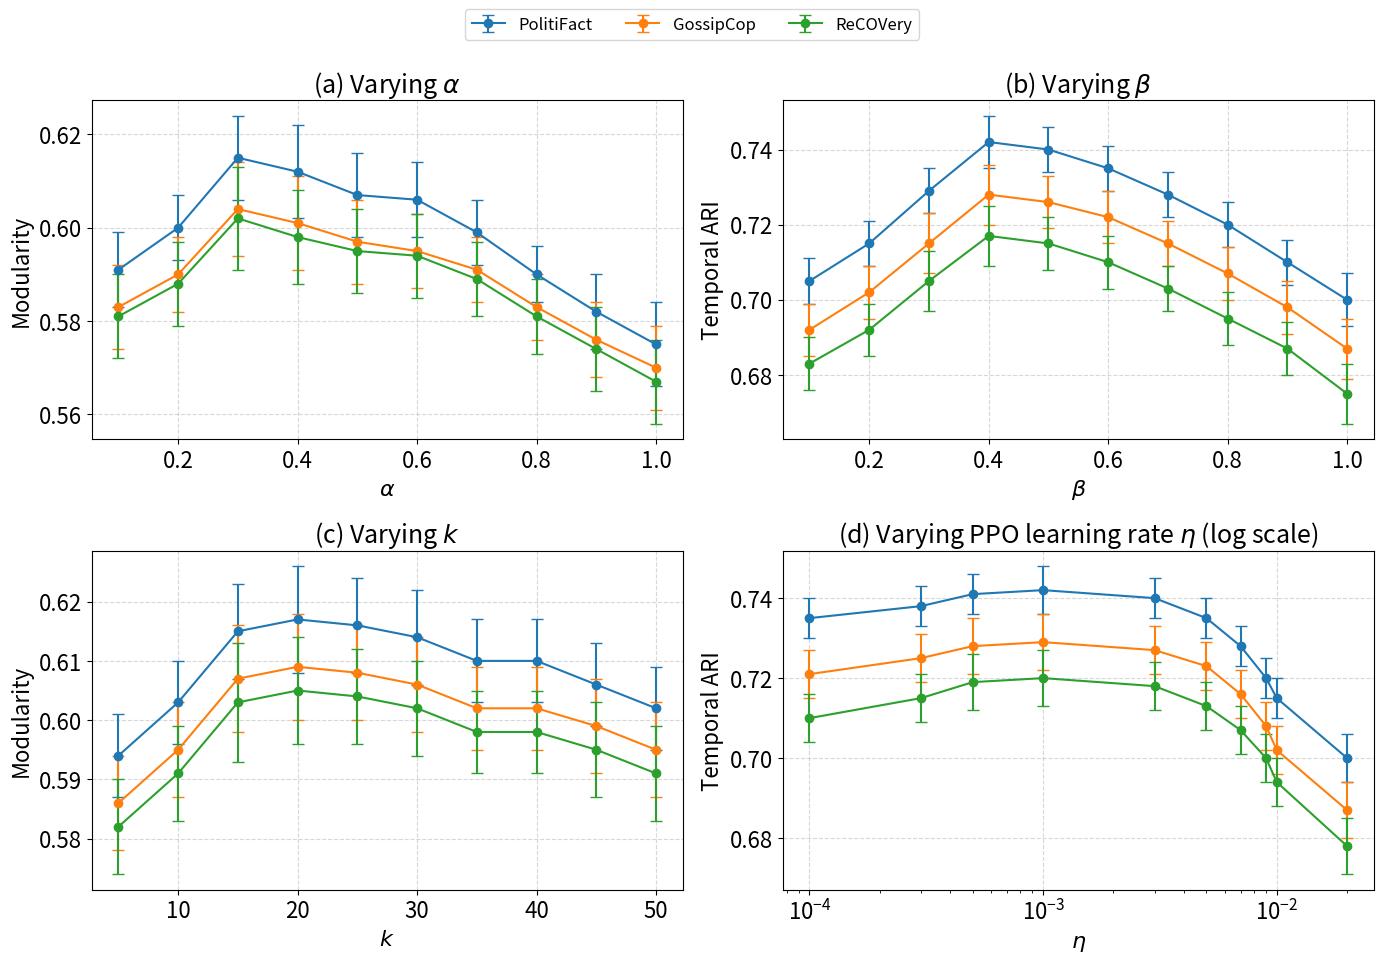

Here is the Python script that generated this plot:
import numpy as np
import matplotlib.pyplot as plt

plt.rcParams.update({
    "font.size": 12,
    "axes.titlesize": 18,
    "axes.labelsize": 16,
    "xtick.labelsize": 16,
    "ytick.labelsize": 16,
    "legend.fontsize": 12
})


x_alpha = np.linspace(0.1, 1.0, 10)
x_beta = np.linspace(0.1, 1.0, 10)
x_k = np.linspace(5, 50, 10, dtype=int)
x_eta = np.array([1e-4, 3e-4, 5e-4, 1e-3, 3e-3, 5e-3, 7e-3, 9e-3, 1e-2, 2e-2])


mod_alpha = {
    "PolitiFact": np.array([0.591, 0.600, 0.615, 0.612, 0.607, 0.606, 0.599, 0.590, 0.582, 0.575]),
    "GossipCop": np.array([0.583, 0.590, 0.604, 0.601, 0.597, 0.595, 0.591, 0.583, 0.576, 0.570]),
    "ReCOVery":  np.array([0.581, 0.588, 0.602, 0.598, 0.595, 0.594, 0.589, 0.581, 0.574, 0.567])
}
mod_alpha_ci = {
    "PolitiFact": np.array([0.008, 0.007, 0.009, 0.010, 0.009, 0.008, 0.007, 0.006, 0.008, 0.009]),
    "GossipCop": np.array([0.009, 0.008, 0.010, 0.010, 0.009, 0.008, 0.007, 0.007, 0.008, 0.009]),
    "ReCOVery":  np.array([0.009, 0.009, 0.011, 0.010, 0.009, 0.009, 0.008, 0.008, 0.009, 0.009])
}

ari_beta = {
    "PolitiFact": np.array([0.705, 0.715, 0.729, 0.742, 0.740, 0.735, 0.728, 0.720, 0.710, 0.700]),
    "GossipCop": np.array([0.692, 0.702, 0.715, 0.728, 0.726, 0.722, 0.715, 0.707, 0.698, 0.687]),
    "ReCOVery":  np.array([0.683, 0.692, 0.705, 0.717, 0.715, 0.710, 0.703, 0.695, 0.687, 0.675])
}
ari_beta_ci = {
    "PolitiFact": np.array([0.006, 0.006, 0.006, 0.007, 0.006, 0.006, 0.006, 0.006, 0.006, 0.007]),
    "GossipCop": np.array([0.007, 0.007, 0.008, 0.008, 0.007, 0.007, 0.006, 0.007, 0.007, 0.008]),
    "ReCOVery":  np.array([0.007, 0.007, 0.008, 0.008, 0.007, 0.007, 0.006, 0.007, 0.007, 0.008])
}

mod_k = {
    "PolitiFact": np.array([0.594, 0.603, 0.615, 0.617, 0.616, 0.614, 0.610, 0.610, 0.606, 0.602]),
    "GossipCop": np.array([0.586, 0.595, 0.607, 0.609, 0.608, 0.606, 0.602, 0.602, 0.599, 0.595]),
    "ReCOVery":  np.array([0.582, 0.591, 0.603, 0.605, 0.604, 0.602, 0.598, 0.598, 0.595, 0.591])
}
mod_k_ci = {
    "PolitiFact": np.array([0.007, 0.007, 0.008, 0.009, 0.008, 0.008, 0.007, 0.007, 0.007, 0.007]),
    "GossipCop": np.array([0.008, 0.008, 0.009, 0.009, 0.008, 0.008, 0.007, 0.007, 0.008, 0.008]),
    "ReCOVery":  np.array([0.008, 0.008, 0.010, 0.009, 0.008, 0.008, 0.007, 0.007, 0.008, 0.008])
}

ari_eta = {
    "PolitiFact": np.array([0.735, 0.738, 0.741, 0.742, 0.740, 0.735, 0.728, 0.720, 0.715, 0.700]),
    "GossipCop": np.array([0.721, 0.725, 0.728, 0.729, 0.727, 0.723, 0.716, 0.708, 0.702, 0.687]),
    "ReCOVery":  np.array([0.710, 0.715, 0.719, 0.720, 0.718, 0.713, 0.707, 0.700, 0.694, 0.678])
}
ari_eta_ci = {
    "PolitiFact": np.array([0.005, 0.005, 0.005, 0.006, 0.005, 0.005, 0.005, 0.005, 0.005, 0.006]),
    "GossipCop": np.array([0.006, 0.006, 0.007, 0.007, 0.006, 0.006, 0.006, 0.006, 0.006, 0.007]),
    "ReCOVery":  np.array([0.006, 0.006, 0.007, 0.007, 0.006, 0.006, 0.006, 0.006, 0.006, 0.007])
}

fig, axs = plt.subplots(2, 2, figsize=(14, 10))
datasets = ["PolitiFact", "GossipCop", "ReCOVery"]

# (a) alpha - modularity
for ds in datasets:
    axs[0, 0].errorbar(x_alpha, mod_alpha[ds], yerr=mod_alpha_ci[ds], fmt='-o', capsize=4, label=ds)
axs[0, 0].set_title('(a) Varying $\\alpha$')
axs[0, 0].set_xlabel('$\\alpha$')
axs[0, 0].set_ylabel('Modularity')
axs[0, 0].grid(True, linestyle='--', alpha=0.5)

# (b) beta - ARI
for ds in datasets:
    axs[0, 1].errorbar(x_beta, ari_beta[ds], yerr=ari_beta_ci[ds], fmt='-o', capsize=4, label=ds)
axs[0, 1].set_title('(b) Varying $\\beta$')
axs[0, 1].set_xlabel('$\\beta$')
axs[0, 1].set_ylabel('Temporal ARI')
axs[0, 1].grid(True, linestyle='--', alpha=0.5)

# (c) k - modularity
for ds in datasets:
    axs[1, 0].errorbar(x_k, mod_k[ds], yerr=mod_k_ci[ds], fmt='-o', capsize=4, label=ds)
axs[1, 0].set_title('(c) Varying $k$')
axs[1, 0].set_xlabel('$k$')
axs[1, 0].set_ylabel('Modularity')
axs[1, 0].grid(True, linestyle='--', alpha=0.5)

# (d) eta - ARI
for ds in datasets:
    axs[1, 1].errorbar(x_eta, ari_eta[ds], yerr=ari_eta_ci[ds], fmt='-o', capsize=4, label=ds)
axs[1, 1].set_title('(d) Varying PPO learning rate $\\eta$ (log scale)')
axs[1, 1].set_xlabel('$\\eta$')
axs[1, 1].set_ylabel('Temporal ARI')
axs[1, 1].set_xscale('log')
axs[1, 1].grid(True, linestyle='--', alpha=0.5)

fig.legend(datasets, loc='upper center', ncol=3, fontsize=12, bbox_to_anchor=(0.5, 1.0))
plt.tight_layout(rect=[0, 0.03, 1, 0.95])
plt.savefig("parameter_sensitivity_by_dataset_top_legend.pdf")
plt.show()
